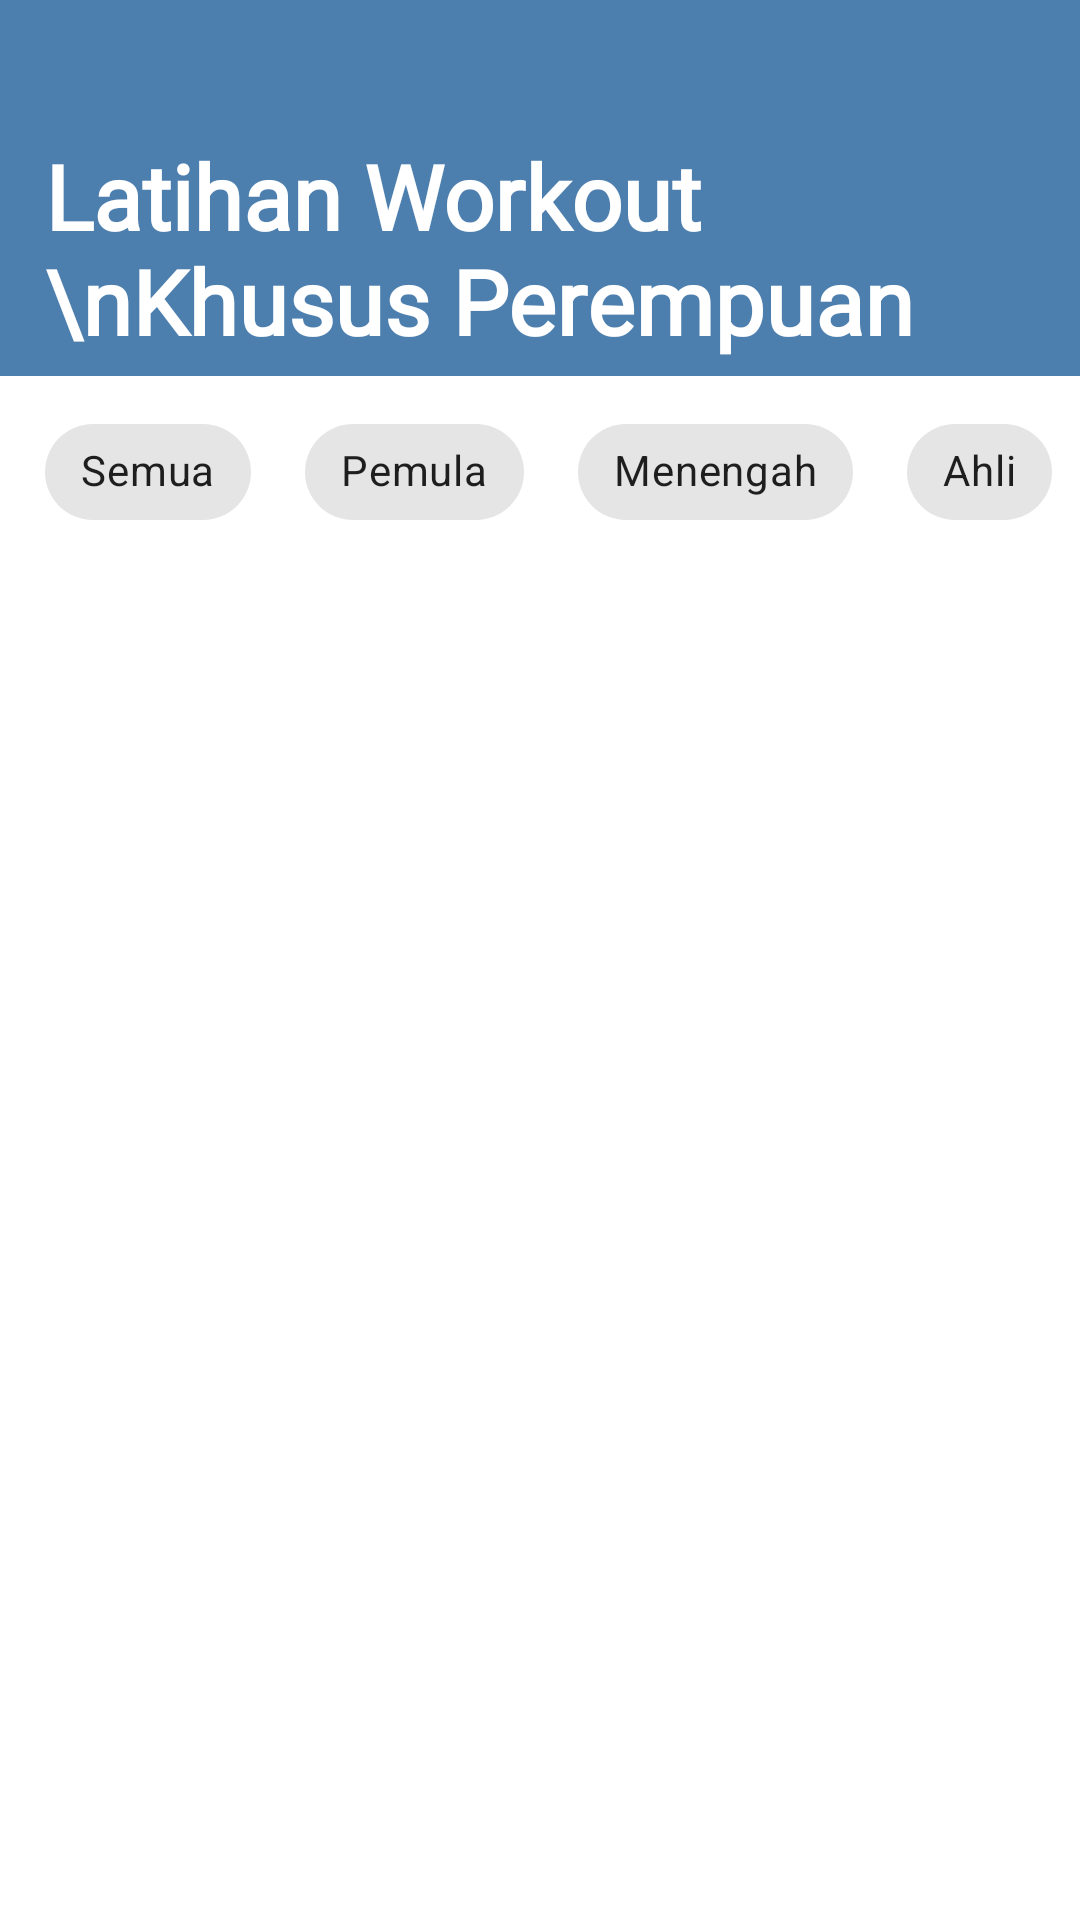

Reconstruct the res/layout file that produces this screen, plus the resources it refers to.
<!-- AndroidManifest.xml: application theme Theme.HomeWorkout -->
<!-- res/layout/fragment_home_cewek.xml -->
<?xml version="1.0" encoding="utf-8"?>
<androidx.constraintlayout.widget.ConstraintLayout
    xmlns:android="http://schemas.android.com/apk/res/android"
    xmlns:app="http://schemas.android.com/apk/res-auto"
    xmlns:tools="http://schemas.android.com/tools"
    android:layout_width="match_parent"
    android:orientation="vertical"
    android:background="@color/white"
    android:layout_height="match_parent"
    tools:context=".uicewek.homecewek.HomeFragmentCewek">


    <com.google.android.material.appbar.AppBarLayout
        android:id="@+id/appBarLayout"
        android:layout_width="match_parent"
        android:layout_height="wrap_content"
        app:layout_constraintEnd_toEndOf="parent"
        app:layout_constraintStart_toStartOf="parent"
        app:layout_constraintTop_toTopOf="parent">

        <com.google.android.material.appbar.CollapsingToolbarLayout
            android:layout_width="match_parent"
            android:layout_height="match_parent"
            app:contentScrim="?attr/colorPrimary"
            app:expandedTitleGravity="top"
            app:layout_scrollFlags="scroll|exitUntilCollapsed|snap">


            <androidx.constraintlayout.widget.ConstraintLayout
                android:id="@+id/call"
                android:layout_width="match_parent"
                android:layout_height="wrap_content"
                android:background="@color/abuabu"
                android:orientation="vertical"
                android:padding="5dp">

                <TextView
                    android:id="@+id/training_call"
                    android:layout_width="wrap_content"
                    android:layout_height="wrap_content"
                    android:layout_marginStart="10dp"
                    android:layout_marginTop="40dp"
                    android:fontFamily="@font/poppins_bold"
                    android:text="Latihan Workout \nKhusus Perempuan"
                    android:textColor="@color/white"
                    android:textSize="30sp"
                    android:textStyle="bold"
                    app:layout_constraintStart_toStartOf="parent"
                    app:layout_constraintTop_toTopOf="parent" />


            </androidx.constraintlayout.widget.ConstraintLayout>


        </com.google.android.material.appbar.CollapsingToolbarLayout>

    </com.google.android.material.appbar.AppBarLayout>

    <LinearLayout
        android:id="@+id/layout_chip"
        android:layout_width="match_parent"
        app:layout_constraintEnd_toEndOf="parent"
        app:layout_constraintStart_toStartOf="parent"
        android:gravity="center_horizontal"
        android:orientation="vertical"
        app:layout_constraintTop_toBottomOf="@+id/appBarLayout"
        android:layout_height="wrap_content">

        <com.google.android.material.chip.ChipGroup
            android:id="@+id/chip_group_filter2"
            android:layout_width="match_parent"
            android:layout_height="wrap_content"
            android:layout_gravity="center"
            android:layout_marginTop="8dp"
            app:singleSelection="true">

            <com.google.android.material.chip.Chip
                android:layout_marginLeft="15dp"
                android:layout_width="wrap_content"
                android:layout_height="wrap_content"
                android:text="Semua"
                android:tag="semua"
                style="@style/Widget.MaterialComponents.Chip.Filter" />

            <com.google.android.material.chip.Chip
                android:layout_marginLeft="10dp"
                android:layout_width="wrap_content"
                android:layout_height="wrap_content"
                android:text="Pemula"
                android:tag="Pemula"
                style="@style/Widget.MaterialComponents.Chip.Filter" />

            <com.google.android.material.chip.Chip
                android:layout_marginLeft="10dp"
                android:layout_width="wrap_content"
                android:layout_height="wrap_content"
                android:text="Menengah"
                android:tag="Menengah"
                style="@style/Widget.MaterialComponents.Chip.Filter" />

            <com.google.android.material.chip.Chip
                android:layout_marginLeft="10dp"
                android:layout_width="wrap_content"
                android:layout_height="wrap_content"
                android:text="Ahli"
                android:tag="Ahli"
                style="@style/Widget.MaterialComponents.Chip.Filter" />

        </com.google.android.material.chip.ChipGroup>
    </LinearLayout>


    <androidx.recyclerview.widget.RecyclerView
        android:id="@+id/data_latihan_cewek"
        android:layout_width="match_parent"
        android:layout_height="0dp"
        android:layout_gravity="center"
        app:layout_constraintBottom_toBottomOf="parent"
        app:layout_constraintEnd_toEndOf="parent"
        app:layout_constraintHorizontal_bias="0.0"
        app:layout_constraintStart_toStartOf="parent"
        app:layout_constraintTop_toBottomOf="@+id/layout_chip"
        tools:listitem="@layout/item_jenis_latihan" />

</androidx.constraintlayout.widget.ConstraintLayout>
<!-- res/layout/item_jenis_latihan.xml (included above) -->
<androidx.constraintlayout.widget.ConstraintLayout
    xmlns:android="http://schemas.android.com/apk/res/android"
    xmlns:app="http://schemas.android.com/apk/res-auto"
    xmlns:tools="http://schemas.android.com/tools"
    android:layout_width="match_parent"
    android:layout_height="wrap_content">

    <com.google.android.material.card.MaterialCardView
        android:layout_width="match_parent"
        android:layout_height="wrap_content"
        android:layout_marginTop="10dp"
        android:layout_marginLeft="10dp"
        android:layout_marginBottom="10dp"
        android:layout_marginRight="10dp"
        android:scaleType="fitXY"
        app:cardCornerRadius="15dp"
        app:cardElevation="10dp"
        app:layout_constraintBottom_toBottomOf="parent"
        app:layout_constraintEnd_toEndOf="parent"
        app:layout_constraintStart_toStartOf="parent"
        app:layout_constraintTop_toTopOf="parent">

        <androidx.constraintlayout.widget.ConstraintLayout
            android:id="@+id/main_cl1"
            android:layout_width="match_parent"
            android:layout_height="wrap_content">


            <ImageView
                android:id="@+id/bg1"
                android:layout_width="match_parent"
                android:layout_height="150dp"
                android:contentDescription="Image"
                app:layout_constraintBottom_toBottomOf="parent"
                app:layout_constraintEnd_toEndOf="parent"
                app:layout_constraintStart_toStartOf="parent"
                app:layout_constraintTop_toTopOf="parent" />

            <TextView
                android:id="@+id/nama_latihan1"
                android:layout_width="wrap_content"
                android:layout_height="wrap_content"
                android:layout_marginStart="170dp"
                android:layout_marginTop="12dp"
                android:fontFamily="@font/poppins_bold"
                android:text="Push Up"
                android:textColor="@color/black"
                android:textSize="18sp"
                app:layout_constraintStart_toStartOf="@+id/bg1"
                app:layout_constraintTop_toTopOf="parent" />

            <TextView
                android:id="@+id/kesusahan1"
                android:layout_width="wrap_content"
                android:layout_height="wrap_content"
                android:layout_marginStart="165dp"
                android:drawablePadding="10dp"
                android:layout_marginTop="10dp"
                android:textColor="@color/black"
                android:fontFamily="@font/poppins"
                android:text="kesusahan"
                app:layout_constraintStart_toStartOf="@+id/bg1"
                app:layout_constraintTop_toBottomOf="@+id/nama_latihan1" />


            <TextView
                android:id="@+id/banyak_latihan"
                android:layout_width="88dp"
                android:layout_height="24dp"
                android:layout_marginStart="165dp"
                android:layout_marginTop="20dp"
                android:drawablePadding="10dp"
                android:drawableTint="@color/black"
                android:fontFamily="@font/poppins_medium"
                android:gravity="center"
                android:text="tantangan"
                android:textColor="@color/black"
                android:textSize="15sp"
                app:layout_constraintStart_toStartOf="@+id/bg1"
                app:layout_constraintTop_toBottomOf="@+id/kesusahan1" />



        </androidx.constraintlayout.widget.ConstraintLayout>

    </com.google.android.material.card.MaterialCardView>

    <com.google.android.material.card.MaterialCardView
        android:id="@+id/exercise_image"
        android:layout_width="150dp"
        android:layout_height="150dp"
        android:layout_marginLeft="10dp"
        android:layout_marginTop="10dp"
        android:paddingTop="5dp"
        app:cardElevation="30dp"
        app:cardCornerRadius="15dp"
        app:cardBackgroundColor="@color/white"
        app:layout_constraintStart_toStartOf="parent"
        app:layout_constraintTop_toTopOf="parent">

        <ImageView
            android:id="@+id/main_exercise_image2"
            android:layout_width="match_parent"
            android:layout_height="match_parent"
            android:src="@drawable/logo_aplikasi" />

    </com.google.android.material.card.MaterialCardView>

</androidx.constraintlayout.widget.ConstraintLayout>
<!-- resources referenced by this layout -->
<resources>
  <color name="abuabu">#4D7FAE</color>
  <color name="black">#FF000000</color>
  <color name="white">#FFFFFFFF</color>
  <!-- drawable logo_aplikasi: png bitmap (drawable-v24, 19567 bytes) -->
  <style name="Theme.HomeWorkout" parent="Theme.MaterialComponents.DayNight.NoActionBar">
          
          <item name="colorPrimary">@color/purple_500</item>
          <item name="colorPrimaryVariant">@color/purple_700</item>
          <item name="colorOnPrimary">@color/white</item>
          
          <item name="colorSecondary">@color/teal_200</item>
          <item name="colorSecondaryVariant">@color/teal_700</item>
          <item name="colorOnSecondary">@color/black</item>
          
          <item name="android:statusBarColor" tools:targetApi="l">?attr/colorPrimaryVariant</item>
          
      </style>
  <color name="purple_500">#FFFFFFFF</color>
  <color name="purple_700">#FF3700B3</color>
  <color name="teal_200">#FF03DAC5</color>
  <color name="teal_700">#FF018786</color>
</resources>
